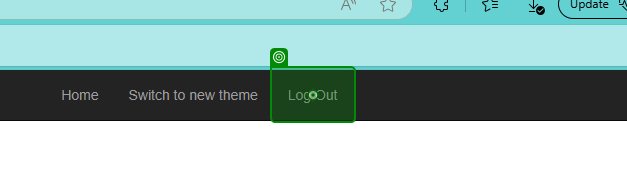
Workflow: ACME_logout

Step 1: click on the link 'Log Out' in window 'ACME System 1 - Employees' (msedge.exe)
